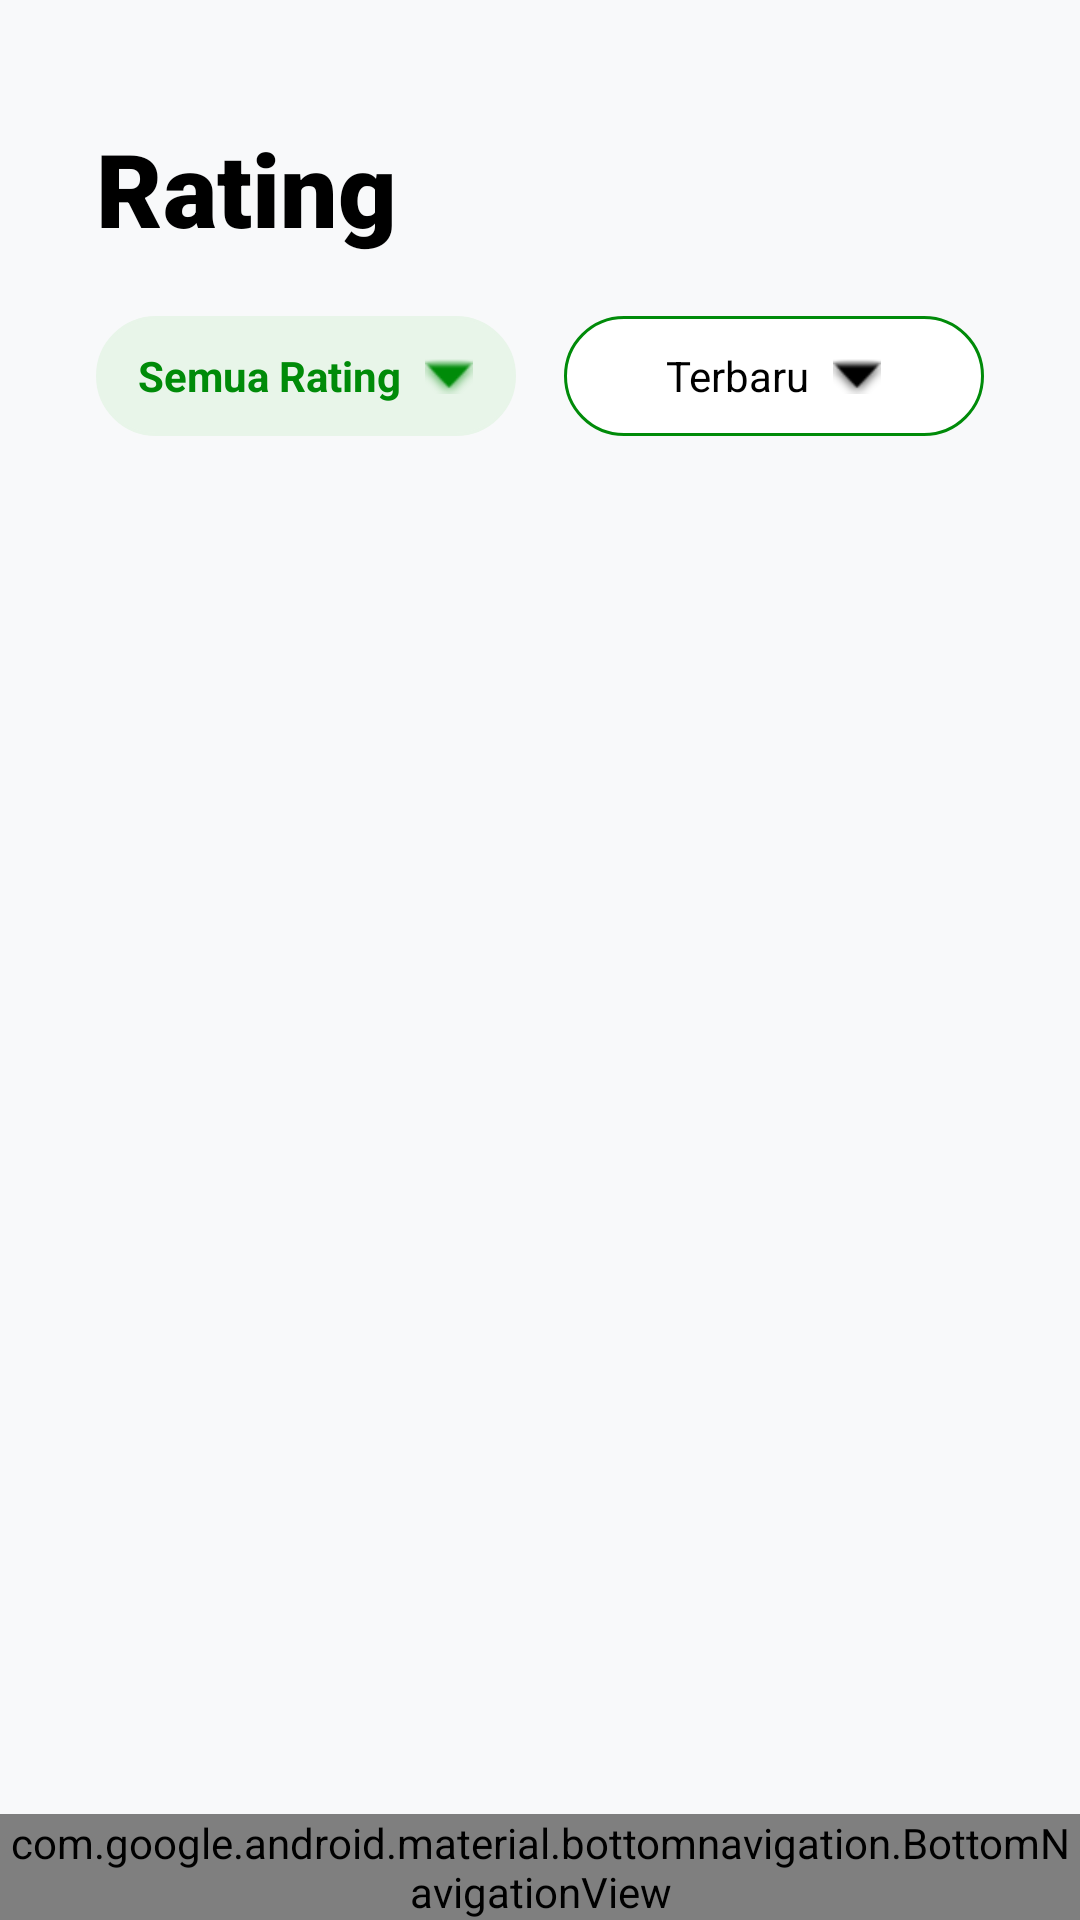

The Android layout XML behind this screen, and the referenced resources:
<!-- AndroidManifest.xml: application theme Theme.Wertugo -->
<!-- res/layout/activity_review_list.xml -->
<?xml version="1.0" encoding="utf-8"?>
<androidx.constraintlayout.widget.ConstraintLayout
    xmlns:android="http://schemas.android.com/apk/res/android"
    xmlns:app="http://schemas.android.com/apk/res-auto"
    xmlns:tools="http://schemas.android.com/tools"
    android:layout_width="match_parent"
    android:layout_height="match_parent"
    android:background="#F8F9FA"
    tools:context=".activities.ReviewListActivity">

    
    <TextView
        android:id="@+id/tv_title_rating"
        android:layout_width="0dp"
        android:layout_height="wrap_content"
        android:layout_marginStart="32dp"
        android:layout_marginTop="40dp"
        android:layout_marginEnd="32dp"
        android:text="Rating"
        android:textColor="@color/black"
        android:textSize="34sp"
        android:textStyle="bold"
        android:fontFamily="sans-serif-black"
        app:layout_constraintTop_toTopOf="parent"
        app:layout_constraintStart_toStartOf="parent"
        app:layout_constraintEnd_toEndOf="parent" />

    
    <LinearLayout
        android:id="@+id/layout_filter"
        android:layout_width="0dp"
        android:layout_height="wrap_content"
        android:layout_marginHorizontal="32dp"
        android:layout_marginTop="20dp"
        android:orientation="horizontal"
        android:weightSum="2"
        app:layout_constraintTop_toBottomOf="@id/tv_title_rating"
        app:layout_constraintStart_toStartOf="parent"
        app:layout_constraintEnd_toEndOf="parent">

        
        <LinearLayout
            android:id="@+id/btn_filter_rating"
            android:layout_width="0dp"
            android:layout_height="40dp"
            android:layout_weight="1"
            android:layout_marginEnd="8dp"
            android:background="@drawable/border_green_rounded"
            android:backgroundTint="#E8F5E9"
            android:gravity="center"
            android:clickable="true"
            android:focusable="true"
            android:orientation="horizontal"
            android:paddingHorizontal="12dp">

            <TextView
                android:id="@+id/tv_filter_rating"
                android:layout_width="wrap_content"
                android:layout_height="wrap_content"
                android:text="Semua Rating"
                android:textColor="#008B09"
                android:textStyle="bold"
                android:textSize="14sp"/>

            <ImageView
                android:layout_width="16dp"
                android:layout_height="16dp"
                android:layout_marginStart="8dp"
                android:src="@android:drawable/arrow_down_float"
                app:tint="#008B09" />
        </LinearLayout>

        
        <LinearLayout
            android:id="@+id/btn_sort_by"
            android:layout_width="0dp"
            android:layout_height="40dp"
            android:layout_weight="1"
            android:layout_marginStart="8dp"
            android:background="@drawable/border_green_rounded"
            android:gravity="center"
            android:clickable="true"
            android:focusable="true"
            android:orientation="horizontal"
            android:paddingHorizontal="12dp">

            <TextView
                android:id="@+id/tv_sort_by"
                android:layout_width="wrap_content"
                android:layout_height="wrap_content"
                android:text="Terbaru"
                android:textColor="@color/black"
                android:textSize="14sp"/>

            <ImageView
                android:layout_width="16dp"
                android:layout_height="16dp"
                android:layout_marginStart="8dp"
                android:src="@android:drawable/arrow_down_float"
                app:tint="@color/black" />
        </LinearLayout>
    </LinearLayout>

    

    
    <androidx.recyclerview.widget.RecyclerView
        android:id="@+id/rv_reviews"
        android:layout_width="match_parent"
        android:layout_height="0dp"
        android:layout_marginTop="16dp"
        android:clipToPadding="false"
        android:orientation="vertical"
        android:paddingHorizontal="32dp"
        android:paddingBottom="16dp"
        app:layoutManager="androidx.recyclerview.widget.LinearLayoutManager"
        app:layout_constraintBottom_toTopOf="@id/bottom_nav_view"
        app:layout_constraintEnd_toEndOf="parent"
        app:layout_constraintHorizontal_bias="0.0"
        app:layout_constraintStart_toStartOf="parent"
        app:layout_constraintTop_toBottomOf="@id/layout_filter"
        app:layout_constraintVertical_bias="0.0"
        tools:itemCount="5"
        tools:listitem="@layout/item_review_card" />

    <include
        android:id="@+id/bottom_nav_view"
        layout="@layout/layout_bottom_nav"
        android:layout_width="match_parent"
        android:layout_height="wrap_content"
        app:layout_constraintBottom_toBottomOf="parent"
        app:layout_constraintStart_toStartOf="parent"
        app:layout_constraintEnd_toEndOf="parent" />

</androidx.constraintlayout.widget.ConstraintLayout>
<!-- res/layout/item_review_card.xml (included above) -->
<?xml version="1.0" encoding="utf-8"?>
<com.google.android.material.card.MaterialCardView
    xmlns:android="http://schemas.android.com/apk/res/android"
    xmlns:app="http://schemas.android.com/apk/res-auto"
    android:layout_width="match_parent"
    android:layout_height="wrap_content"
    android:layout_marginVertical="8dp"
    app:cardCornerRadius="16dp"
    app:cardElevation="2dp"
    app:strokeColor="#E0E0E0"
    app:strokeWidth="1dp"
    app:cardBackgroundColor="@color/white">

    <LinearLayout
        android:layout_width="match_parent"
        android:layout_height="wrap_content"
        android:orientation="horizontal"
        android:padding="16dp">

        <com.google.android.material.imageview.ShapeableImageView
            android:id="@+id/iv_reviewer_avatar"
            android:layout_width="44dp"
            android:layout_height="44dp"
            android:src="@drawable/ic_profile"
            android:background="#F0F0F0"
            android:padding="4dp"
            app:shapeAppearanceOverlay="@style/ShapeAppearance.MaterialComponents.LargeComponent"/>

        <LinearLayout
            android:layout_width="match_parent"
            android:layout_height="wrap_content"
            android:layout_marginStart="16dp"
            android:orientation="vertical">

            <LinearLayout
                android:layout_width="match_parent"
                android:layout_height="wrap_content"
                android:orientation="horizontal"
                android:gravity="center_vertical">

                <TextView
                    android:id="@+id/tv_reviewer_name"
                    android:layout_width="0dp"
                    android:layout_height="wrap_content"
                    android:layout_weight="1"
                    android:text="Raden Mas Galih"
                    android:textColor="@color/black"
                    android:textSize="14sp"
                    android:textStyle="bold" />

                <TextView
                    android:id="@+id/tv_review_date"
                    android:layout_width="wrap_content"
                    android:layout_height="wrap_content"
                    android:text="27 Feb 2026"
                    android:textColor="#888888"
                    android:textSize="11sp" />
            </LinearLayout>

            <LinearLayout
                android:layout_width="wrap_content"
                android:layout_height="wrap_content"
                android:layout_marginTop="4dp"
                android:orientation="horizontal">

                <ImageView android:id="@+id/star1" android:layout_width="14dp" android:layout_height="14dp" android:src="@android:drawable/btn_star_big_on" app:tint="#FFC107" android:layout_marginEnd="2dp"/>
                <ImageView android:id="@+id/star2" android:layout_width="14dp" android:layout_height="14dp" android:src="@android:drawable/btn_star_big_on" app:tint="#FFC107" android:layout_marginEnd="2dp"/>
                <ImageView android:id="@+id/star3" android:layout_width="14dp" android:layout_height="14dp" android:src="@android:drawable/btn_star_big_on" app:tint="#FFC107" android:layout_marginEnd="2dp"/>
                <ImageView android:id="@+id/star4" android:layout_width="14dp" android:layout_height="14dp" android:src="@android:drawable/btn_star_big_on" app:tint="#FFC107" android:layout_marginEnd="2dp"/>
                <ImageView android:id="@+id/star5" android:layout_width="14dp" android:layout_height="14dp" android:src="@android:drawable/btn_star_big_off" app:tint="#D3D3D3"/>
            </LinearLayout>

            <TextView
                android:id="@+id/tv_review_content"
                android:layout_width="match_parent"
                android:layout_height="wrap_content"
                android:layout_marginTop="12dp"
                android:text="Tempatnya cozy, makanannya enak, namun pelayanannya cukup lama."
                android:textColor="#333333"
                android:textSize="13sp"
                android:lineSpacingMultiplier="1.1"/>

            
            <LinearLayout
                android:id="@+id/layout_reply"
                android:layout_width="match_parent"
                android:layout_height="wrap_content"
                android:layout_marginTop="12dp"
                android:orientation="vertical"
                android:visibility="gone"
                android:background="#F9F9F9"
                android:padding="8dp">

                <TextView
                    android:layout_width="match_parent"
                    android:layout_height="wrap_content"
                    android:text="Balasan Pemilik:"
                    android:textStyle="bold"
                    android:textColor="#333333"
                    android:textSize="12sp"/>

                <TextView
                    android:id="@+id/tv_review_reply"
                    android:layout_width="match_parent"
                    android:layout_height="wrap_content"
                    android:layout_marginTop="4dp"
                    android:textColor="#555555"
                    android:textSize="12sp"
                    android:text="Terima kasih atas kunjungannya!"/>
            </LinearLayout>

            <TextView
                android:id="@+id/btn_reply_comment"
                android:layout_width="wrap_content"
                android:layout_height="wrap_content"
                android:layout_marginTop="8dp"
                android:text="Balas Ulasan"
                android:textColor="#4CAF50"
                android:textSize="12sp"
                android:textStyle="bold"
                android:visibility="gone"
                android:padding="4dp"/>
        </LinearLayout>
    </LinearLayout>
</com.google.android.material.card.MaterialCardView>
<!-- res/layout/layout_bottom_nav.xml (included above) -->
<?xml version="1.0" encoding="utf-8"?>
<com.google.android.material.bottomnavigation.BottomNavigationView
    xmlns:android="http://schemas.android.com/apk/res/android"
    xmlns:app="http://schemas.android.com/apk/res-auto"
    android:id="@+id/bottom_navigation"
    android:layout_width="match_parent"
    android:layout_height="wrap_content"
    android:background="@color/wtg_primary_green"
    app:itemIconTint="@color/white"
    app:itemTextColor="@color/white"
    app:menu="@menu/menu_bottom_nav_umkm" />
<!-- resources referenced by this layout -->
<resources>
  <color name="black">#000000</color>
  <color name="white">#FFFFFF</color>
  <color name="wtg_primary_green">#008B09</color>
  <!-- drawable border_green_rounded (drawable) -->
  <shape xmlns:android="http://schemas.android.com/apk/res/android"
      android:shape="rectangle">
      <stroke android:width="1dp" android:color="#008B09" />
      <corners android:radius="20dp" />
      <solid android:color="#FFFFFF" />
  </shape>
  <!-- drawable ic_profile: png bitmap (drawable, 541 bytes) -->
  <style name="Theme.Wertugo" parent="Base.Theme.Wertugo" />
  <style name="Base.Theme.Wertugo" parent="Theme.Material3.DayNight.NoActionBar">
          
          
      </style>
</resources>
